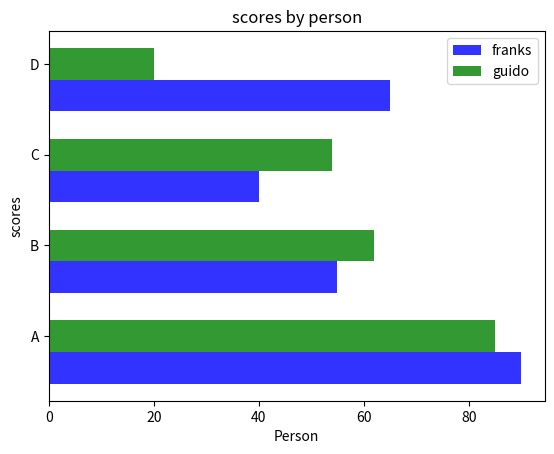

The matplotlib source for this figure:
import numpy as np
import matplotlib.pyplot as plt
#data to plot
n_groups=4
means_frank=(90,55,40,65)
means_guido=(85,62,54,20)
#create plot
fig,ax = plt.subplots()
index=np.arange(n_groups)
bar_width=0.35
opacity=0.8
rects1 = plt.barh(index, means_frank, bar_width, alpha=opacity, color='b',label='franks')
rects2 = plt.barh(index+ bar_width, means_guido, bar_width, alpha=opacity, color='g',label='guido')

plt.xlabel('Person')
plt.ylabel('scores')
plt.title('scores by person')
plt.yticks(index+bar_width,('A','B','C','D'))
plt.legend()
plt.show()
